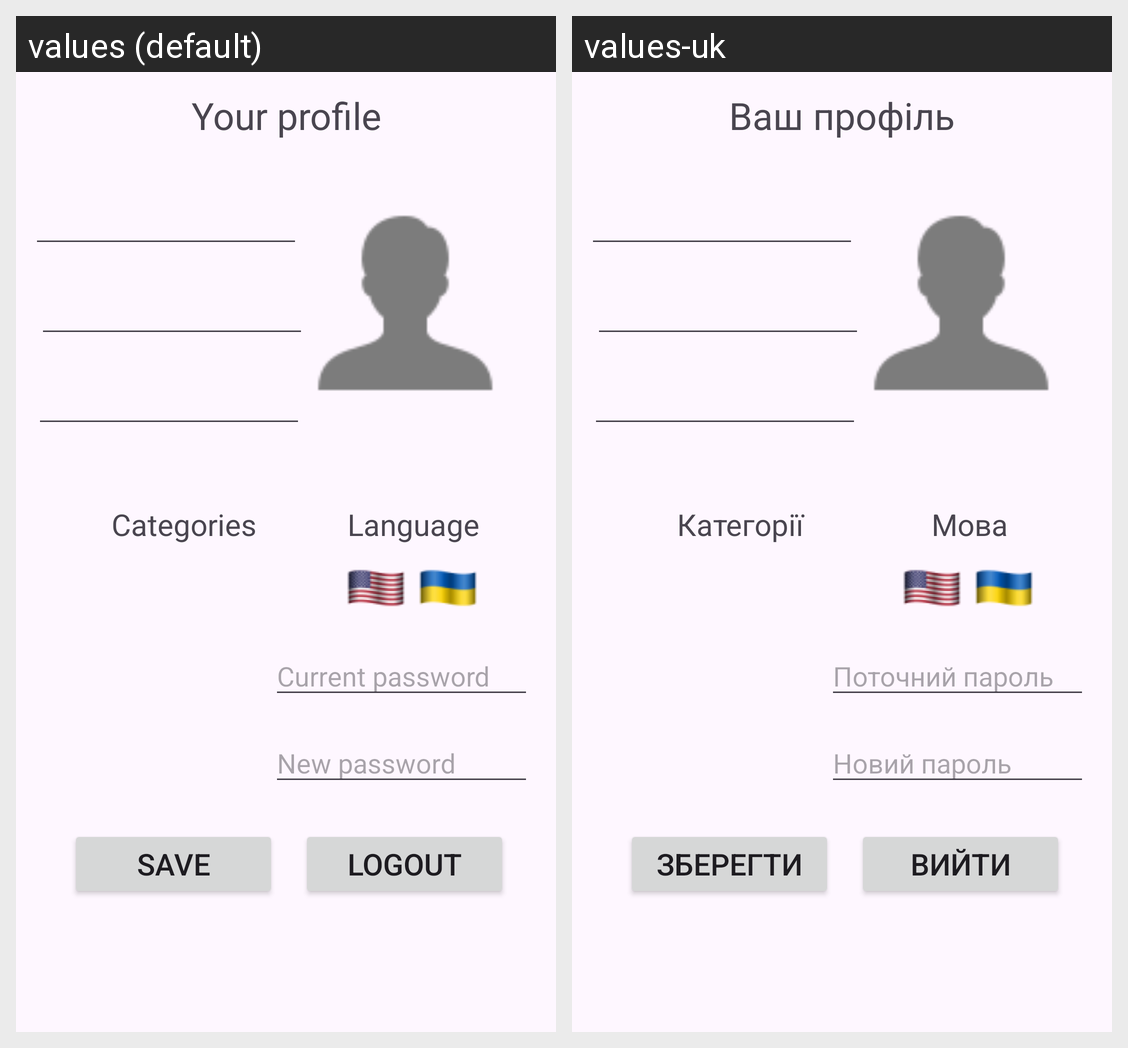

This grid shows one Android layout under two languages. Give, for every string resource on the screen, its name, the default text and each shown locale's text.
Android screen res/layout/fragment_profile.xml rendered under 2 locales, left to right: values (default), values-uk. Device: Nexus 5 (rendered at 1080×1920; each locale shown at half size, 540×960, under a caption strip naming it); theme Theme.AdMobile.
Strings drawn on this screen, with the default value and each locale's value (text and hints the layout hard-codes, and strings that could not be matched under every locale, appear in the picture but are not listed):

your_profile_text
  values: Your profile
  values-uk: Ваш профіль

categories_text
  values: Categories
  values-uk: Категорії

save_text
  values: Save
  values-uk: Зберегти

logout_text
  values: Logout
  values-uk: Вийти

language_text
  values: Language
  values-uk: Мова

current_password_text
  values: Current password
  values-uk: Поточний пароль

new_password_text
  values: New password
  values-uk: Новий пароль
